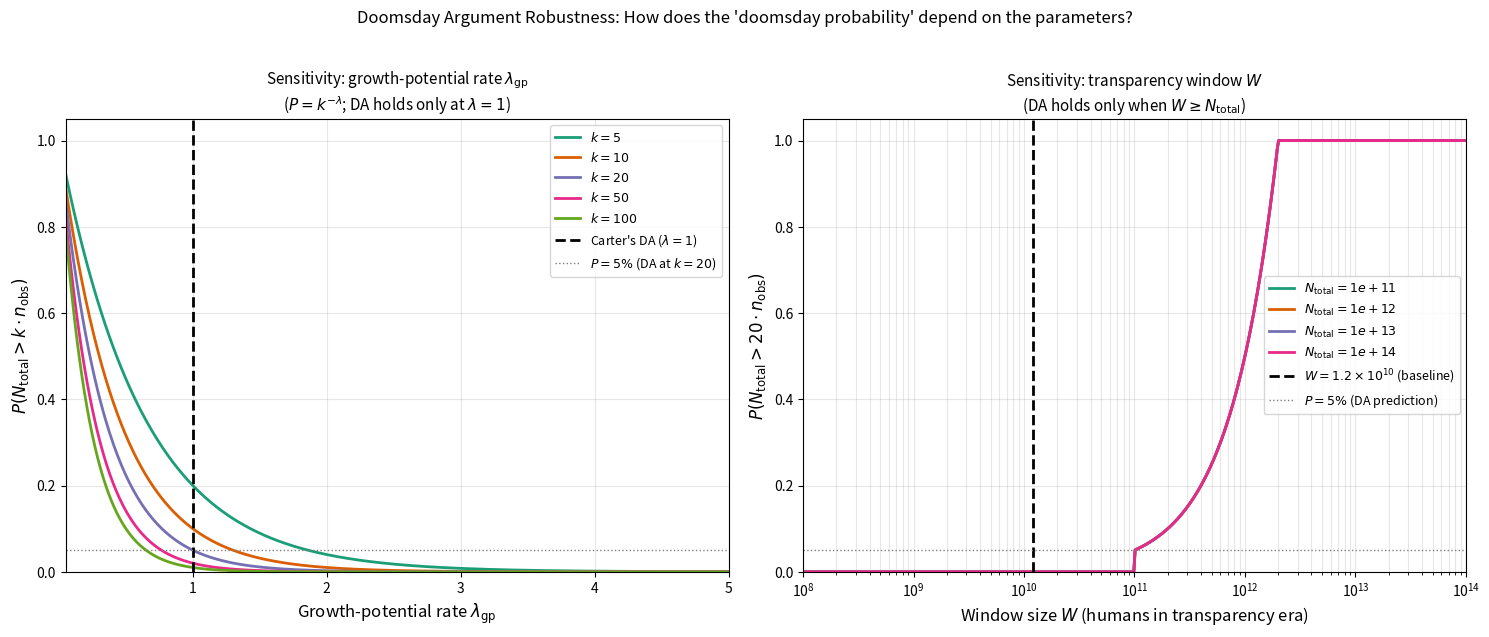

The script that saved this image:
import numpy as np
import matplotlib.pyplot as plt

# =====================================================================
# DOOMSDAY ARGUMENT — Sensitivity / robustness analysis (figure 2)
# (Analog of fermi_sensitivity.py)
# =====================================================================
#
# LEFT panel:  P(N > 20*n_obs) vs lambda_gp (growth-potential rate)
#              for different k values.
#              Shows: DA's 5% prediction is lambda-dependent.
#
# RIGHT panel: P(N > 20*n_obs) vs W (window size)
#              for different N_total values.
#              Shows: window fraction f = W/N_total governs the correction.
#
# =====================================================================

LN10 = np.log(10.0)
N_OBS = 1.0e11
K_DOOM = 20

# ----- Analytic functions -----
def gp_prob(k, lam):
    return np.asarray(k, dtype=float) ** (-lam)

def window_prob(k, W, N_total):
    """
    Corrected P(N > k*n_obs) accounting for window fraction.
    
    If W >= k * n_obs: no constraint (P ≈ 1)
    If W < n_obs: impossible
    If n_obs <= W < k * n_obs: P = W / (k * n_obs)
    
    This is a simplified model; the full treatment uses the
    growth-potential distribution.
    """
    W = np.asarray(W, dtype=float)
    threshold = k * N_OBS
    return np.where(W >= threshold, 1.0,
           np.where(W < N_OBS, 0.0, W / threshold))

# =====================================================================
# FIGURE 2
# =====================================================================

fig, axes = plt.subplots(1, 2, figsize=(15, 6.2))

# ---- LEFT panel: lambda sensitivity ----
ax = axes[0]
lam_plot = np.linspace(0.05, 5.0, 500)
k_values = [5, 10, 20, 50, 100]
colors = ["#1b9e77", "#d95f02", "#7570b3", "#e7298a", "#66a61e"]

for k, col in zip(k_values, colors):
    P = gp_prob(k, lam_plot)
    ax.plot(lam_plot, P, color=col, lw=2.0,
            label=rf"$k={k}$")

# Mark the DA line (lambda = 1)
ax.axvline(1.0, color="black", lw=2.0, ls="--",
           label=r"Carter's DA ($\lambda=1$)")

# Mark the 5% level
ax.axhline(0.05, color="gray", lw=1.0, ls=":",
           label=r"$P = 5\%$ (DA at $k=20$)")

ax.set_xlim(0.05, 5.0)
ax.set_ylim(0, 1.05)
ax.set_xlabel(r"Growth-potential rate $\lambda_{\rm gp}$", fontsize=12)
ax.set_ylabel(r"$P(N_{\rm total} > k \cdot n_{\rm obs})$", fontsize=12)
ax.set_title(r"Sensitivity: growth-potential rate $\lambda_{\rm gp}$" + "\n"
             r"($P = k^{-\lambda}$; DA holds only at $\lambda=1$)",
             fontsize=11)
ax.legend(fontsize=9, loc="upper right")
ax.grid(True, alpha=0.3)

# ---- RIGHT panel: window size sensitivity ----
ax = axes[1]
W_plot = np.logspace(8, 14, 500)  # W from 1e8 to 1e14
N_total_values = [1e11, 1e12, 1e13, 1e14]
colors2 = ["#1b9e77", "#d95f02", "#7570b3", "#e7298a"]

for N_tot, col in zip(N_total_values, colors2):
    P = window_prob(K_DOOM, W_plot, N_tot)
    ax.plot(W_plot, P, color=col, lw=2.0,
            label=rf"$N_{{\rm total}}={N_tot:.0e}$")

# Mark the baseline W
ax.axvline(1.2e10, color="black", lw=2.0, ls="--",
           label=r"$W = 1.2 \times 10^{10}$ (baseline)")

# Mark the DA regime (W = N_total)
ax.axhline(0.05, color="gray", lw=1.0, ls=":",
           label=r"$P = 5\%$ (DA prediction)")

ax.set_xscale("log")
ax.set_xlim(1e8, 1e14)
ax.set_ylim(0, 1.05)
ax.set_xlabel(r"Window size $W$ (humans in transparency era)", fontsize=12)
ax.set_ylabel(r"$P(N_{\rm total} > 20 \cdot n_{\rm obs})$", fontsize=12)
ax.set_title(r"Sensitivity: transparency window $W$" + "\n"
             r"(DA holds only when $W \geq N_{\rm total}$)",
             fontsize=11)
ax.legend(fontsize=9, loc="center right")
ax.grid(True, which="both", alpha=0.3)

plt.suptitle("Doomsday Argument Robustness: "
             "How does the 'doomsday probability' depend on the parameters?",
             fontsize=12, y=1.02)
plt.tight_layout()
plt.savefig("doomsday_fig2.png", dpi=200, bbox_inches="tight")
plt.show()

# ----- Console summary -----
print("\n=== lambda_gp sensitivity (k=20 fixed) ===")
print("lambda_gp   P(N>20n)   DA prediction   ratio")
for lam in [0.25, 0.50, 1.00, 2.00, 4.00]:
    p = gp_prob(20, lam)
    p_da = 1.0 / 20
    print(f"{lam:8.2f}   {p:10.6f}   {p_da:10.6f}      {p/p_da:8.2f}")

print("\n=== W sensitivity (N_total=1e12, k=20 fixed) ===")
print("W           f=W/N     P(N>20n)   interpretation")
for W in [1e8, 1e9, 1e10, 1e11, 1e12, 1e13]:
    f = W / 1e12
    p = window_prob(20, W, 1e12)
    if f >= 1.0:
        interp = "DA holds"
    elif f >= 0.05:
        interp = "partial correction"
    else:
        interp = "DA dissolved"
    print(f"{W:.0e}   {f:.2e}   {p:10.6f}   {interp}")
